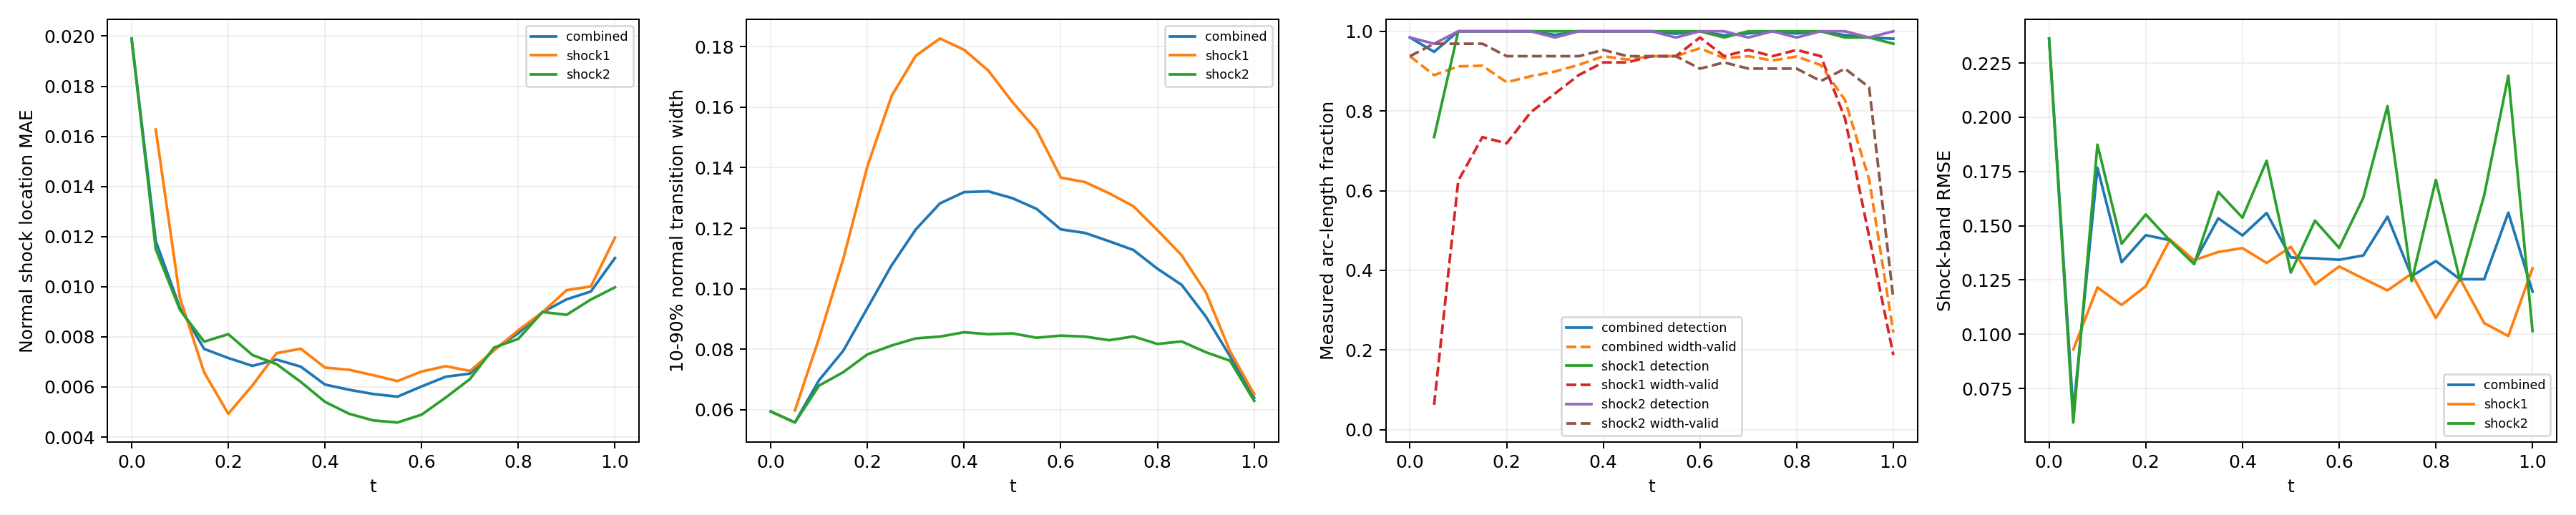

Source data for this figure (header and first rows):
time_index, time, branch, status, line_length, sample_count, detected_samples, width_valid_samples, detection_rate, width_valid_rate, location_mae, location_rmse, location_max, width_mean, width_max, multiple_crossing_rate, width_underresolved_rate, window_underresolved_rate, shock_band_rmse, shock_band_point_count, shock_band_point_fraction, shock_band_geometry_error_bound
0, 0.0, combined, length_weighted, 1.228, 64, 63, 60, 0.9844, 0.9375, 0.0199, 0.02013, 0.02427, 0.05944, 0.07212, 0.0, 1.0, 0.03125, 0.2363, 54, 0.1224, 0.0
0, 0.0, shock1, no_interior_line, 0.0, 0, 0, 0, , , , , , , , , , , , 0, 0.0, 0.0
0, 0.0, shock2, interior_line, 1.228, 64, 63, 60, 0.9844, 0.9375, 0.0199, 0.02013, 0.02427, 0.05944, 0.07212, 0.0, 1.0, 0.03125, 0.2363, 54, 0.1224, 0.0
1, 0.05, combined, length_weighted, 1.299, 128, 109, 66, 0.9483, 0.8898, 0.01182, 0.01223, 0.01774, 0.05583, 0.06371, 0.0, 1.0, 0.0, 0.06424, 59, 0.1338, 0.0
1, 0.05, shock1, interior_line, 0.1131, 64, 47, 4, 0.7344, 0.0625, 0.01627, 0.01632, 0.01774, 0.05978, 0.05979, 0.0, 1.0, 0.0, 0.09292, 7, 0.01587, 0.0
1, 0.05, shock2, interior_line, 1.186, 64, 62, 62, 0.9687, 0.9687, 0.0115, 0.01188, 0.01619, 0.05581, 0.06371, 0.0, 1.0, 0.0, 0.05933, 52, 0.1179, 0.0
2, 0.1, combined, length_weighted, 1.37, 128, 128, 102, 1.0, 0.912, 0.009159, 0.01033, 0.01802, 0.06979, 0.09651, 0.0, 1.0, 0.0, 0.1767, 63, 0.1429, 0.0
2, 0.1, shock1, interior_line, 0.2263, 64, 64, 40, 1.0, 0.625, 0.009556, 0.01119, 0.01802, 0.0837, 0.09651, 0.0, 1.0, 0.0, 0.1216, 12, 0.02721, 0.0
2, 0.1, shock2, interior_line, 1.144, 64, 64, 62, 1.0, 0.9687, 0.009081, 0.01016, 0.01597, 0.06801, 0.07845, 0.0, 1.0, 0.0, 0.1874, 51, 0.1156, 0.0
3, 0.15, combined, length_weighted, 1.441, 128, 128, 109, 1.0, 0.9135, 0.007519, 0.008613, 0.01507, 0.07952, 0.1242, 0.0, 1.0, 0.0, 0.1332, 49, 0.1111, 0.0
3, 0.15, shock1, interior_line, 0.3394, 64, 64, 47, 1.0, 0.7344, 0.006586, 0.008022, 0.01507, 0.1099, 0.1242, 0.0, 1.0, 0.0, 0.1135, 16, 0.03628, 0.0
3, 0.15, shock2, interior_line, 1.101, 64, 64, 62, 1.0, 0.9687, 0.007807, 0.008787, 0.01325, 0.07243, 0.08476, 0.0, 1.0, 0.0, 0.1417, 33, 0.07483, 0.0
4, 0.2, combined, length_weighted, 1.511, 128, 128, 106, 1.0, 0.872, 0.007155, 0.008102, 0.01379, 0.09367, 0.1667, 0.0, 1.0, 0.0, 0.1456, 67, 0.1519, 0.0
4, 0.2, shock1, interior_line, 0.4525, 64, 64, 46, 1.0, 0.7188, 0.004928, 0.005735, 0.009103, 0.1405, 0.1667, 0.0, 1.0, 0.0, 0.1221, 21, 0.04762, 0.0
4, 0.2, shock2, interior_line, 1.059, 64, 64, 60, 1.0, 0.9375, 0.008107, 0.008925, 0.01379, 0.07832, 0.09191, 0.0, 1.0, 0.0, 0.1552, 46, 0.1043, 0.0
5, 0.25, combined, length_weighted, 1.582, 128, 128, 111, 1.0, 0.8872, 0.006841, 0.007609, 0.01369, 0.1077, 0.1946, 0.0, 1.0, 0.0, 0.1433, 70, 0.1587, 0.0
5, 0.25, shock1, interior_line, 0.5657, 64, 64, 51, 1.0, 0.7969, 0.006063, 0.007139, 0.01369, 0.1637, 0.1946, 0.0, 1.0, 0.0, 0.1436, 25, 0.05669, 0.0
5, 0.25, shock2, interior_line, 1.016, 64, 64, 60, 1.0, 0.9375, 0.007274, 0.007859, 0.01136, 0.08124, 0.0932, 0.0, 1.0, 0.0, 0.1432, 45, 0.102, 0.0
6, 0.3, combined, length_weighted, 1.653, 128, 127, 114, 0.9908, 0.899, 0.007092, 0.007825, 0.01437, 0.1196, 0.2199, 0.0, 0.8429, 0.0, 0.133, 74, 0.1678, 0.0
6, 0.3, shock1, interior_line, 0.6788, 64, 64, 54, 1.0, 0.8437, 0.007348, 0.008384, 0.01437, 0.177, 0.2199, 0.0, 0.5926, 0.0, 0.1341, 31, 0.07029, 0.0
6, 0.3, shock2, interior_line, 0.9739, 64, 63, 60, 0.9844, 0.9375, 0.006911, 0.007403, 0.01092, 0.08361, 0.09623, 0.0, 1.0, 0.0, 0.1323, 43, 0.09751, 0.0
7, 0.35, combined, length_weighted, 1.723, 128, 128, 117, 1.0, 0.916, 0.00681, 0.007619, 0.01415, 0.1282, 0.2336, 0.0, 0.7962, 0.0, 0.1534, 78, 0.1769, 0.0
7, 0.35, shock1, interior_line, 0.792, 64, 64, 57, 1.0, 0.8906, 0.007525, 0.008505, 0.01415, 0.1827, 0.2336, 0.0, 0.5439, 0.0, 0.1379, 36, 0.08163, 0.0
7, 0.35, shock2, interior_line, 0.9314, 64, 64, 60, 1.0, 0.9375, 0.006202, 0.006776, 0.01059, 0.0842, 0.09323, 0.0, 1.0, 0.0, 0.1656, 42, 0.09524, 0.0
8, 0.4, combined, length_weighted, 1.794, 128, 128, 120, 1.0, 0.9374, 0.006096, 0.007155, 0.01424, 0.1319, 0.2411, 0.0, 0.7814, 0.0, 0.1455, 67, 0.1519, 0.0
8, 0.4, shock1, interior_line, 0.9051, 64, 64, 59, 1.0, 0.9219, 0.006774, 0.008079, 0.01424, 0.179, 0.2411, 0.0, 0.5593, 0.0, 0.1397, 40, 0.0907, 0.0
8, 0.4, shock2, interior_line, 0.889, 64, 64, 61, 1.0, 0.9531, 0.005406, 0.006073, 0.01172, 0.08563, 0.09599, 0.0, 1.0, 0.0, 0.1537, 27, 0.06122, 0.0
9, 0.45, combined, length_weighted, 1.865, 128, 128, 119, 1.0, 0.929, 0.005888, 0.007324, 0.01569, 0.1322, 0.2384, 0.0, 0.8071, 0.0, 0.1559, 82, 0.1859, 0.0
9, 0.45, shock1, interior_line, 1.018, 64, 64, 59, 1.0, 0.9219, 0.006684, 0.008344, 0.01569, 0.1721, 0.2384, 0.0, 0.6441, 0.0, 0.1328, 45, 0.102, 0.0
9, 0.45, shock2, interior_line, 0.8466, 64, 64, 60, 1.0, 0.9375, 0.00493, 0.005865, 0.01252, 0.08499, 0.09499, 0.0, 1.0, 0.0, 0.1799, 37, 0.0839, 0.0
10, 0.5, combined, length_weighted, 1.936, 128, 128, 120, 1.0, 0.9375, 0.005719, 0.007326, 0.01693, 0.1299, 0.2308, 0.0, 0.8246, 0.0, 0.1354, 85, 0.1927, 0.0
10, 0.5, shock1, interior_line, 1.131, 64, 64, 60, 1.0, 0.9375, 0.006468, 0.008229, 0.01693, 0.1617, 0.2308, 0.0, 0.7, 0.0, 0.1403, 49, 0.1111, 0.0
10, 0.5, shock2, interior_line, 0.8042, 64, 64, 60, 1.0, 0.9375, 0.004664, 0.005823, 0.01245, 0.08524, 0.0928, 0.0, 1.0, 0.0, 0.1284, 36, 0.08163, 0.0
11, 0.55, combined, length_weighted, 2.006, 128, 127, 120, 0.9941, 0.9375, 0.005614, 0.007425, 0.01726, 0.1264, 0.22, 0.0, 0.8553, 0.01938, 0.135, 89, 0.2018, 0.0
11, 0.55, shock1, interior_line, 1.245, 64, 64, 60, 1.0, 0.9375, 0.006235, 0.008147, 0.01726, 0.1524, 0.22, 0.0, 0.7667, 0.03125, 0.123, 55, 0.1247, 0.0
11, 0.55, shock2, interior_line, 0.7617, 64, 63, 60, 0.9844, 0.9375, 0.004583, 0.006039, 0.01268, 0.08381, 0.0948, 0.0, 1.0, 0.0, 0.1523, 34, 0.0771, 0.0
12, 0.6, combined, length_weighted, 2.077, 128, 128, 121, 1.0, 0.9573, 0.006022, 0.007718, 0.01819, 0.1196, 0.2042, 0.0, 0.9573, 0.1034, 0.1343, 93, 0.2109, 0.0
12, 0.6, shock1, interior_line, 1.358, 64, 64, 63, 1.0, 0.9844, 0.006618, 0.008332, 0.01819, 0.1367, 0.2042, 0.0, 0.9365, 0.125, 0.1312, 60, 0.1361, 0.0
12, 0.6, shock2, interior_line, 0.7193, 64, 64, 58, 1.0, 0.9063, 0.004895, 0.0064, 0.01356, 0.08451, 0.094, 0.0, 1.0, 0.0625, 0.1398, 33, 0.07483, 0.0
13, 0.65, combined, length_weighted, 2.035, 128, 127, 119, 0.9896, 0.9323, 0.006409, 0.008122, 0.01833, 0.1184, 0.1919, 0.0, 1.0, 0.125, 0.1363, 81, 0.1837, 0.0
13, 0.65, shock1, interior_line, 1.358, 64, 63, 60, 0.9844, 0.9375, 0.006829, 0.008578, 0.01833, 0.1352, 0.1919, 0.0, 1.0, 0.125, 0.1257, 60, 0.1361, 0.0
13, 0.65, shock2, interior_line, 0.6769, 64, 64, 59, 1.0, 0.9219, 0.00558, 0.007137, 0.01393, 0.08418, 0.09444, 0.0, 1.0, 0.125, 0.1629, 21, 0.04762, 0.0
14, 0.7, combined, length_weighted, 1.879, 128, 127, 119, 0.9947, 0.9373, 0.006531, 0.008414, 0.01897, 0.1157, 0.175, 0.0, 1.0, 0.1254, 0.1542, 83, 0.1882, 0.0
14, 0.7, shock1, interior_line, 1.245, 64, 64, 61, 1.0, 0.9531, 0.006639, 0.008751, 0.01897, 0.1316, 0.175, 0.0, 1.0, 0.09375, 0.1202, 55, 0.1247, 0.0
14, 0.7, shock2, interior_line, 0.6345, 64, 63, 58, 0.9844, 0.9062, 0.006315, 0.007696, 0.01502, 0.08299, 0.09414, 0.0, 1.0, 0.1875, 0.2051, 28, 0.06349, 0.0
15, 0.75, combined, length_weighted, 1.723, 128, 128, 118, 1.0, 0.9268, 0.007499, 0.009182, 0.01896, 0.1128, 0.1607, 0.0, 1.0, 0.1679, 0.1267, 78, 0.1769, 0.0
15, 0.75, shock1, interior_line, 1.131, 64, 64, 60, 1.0, 0.9375, 0.007459, 0.009539, 0.01896, 0.1273, 0.1607, 0.0, 1.0, 0.125, 0.1279, 51, 0.1156, 0.0
15, 0.75, shock2, interior_line, 0.592, 64, 64, 58, 1.0, 0.9062, 0.007576, 0.008458, 0.01468, 0.08423, 0.09316, 0.0, 1.0, 0.25, 0.1245, 27, 0.06122, 0.0
16, 0.8, combined, length_weighted, 1.568, 128, 127, 119, 0.9945, 0.9367, 0.008145, 0.009817, 0.0194, 0.1066, 0.1511, 0.0, 1.0, 0.2423, 0.1337, 70, 0.1587, 0.0
16, 0.8, shock1, interior_line, 1.018, 64, 64, 61, 1.0, 0.9531, 0.008265, 0.01031, 0.0194, 0.1194, 0.1511, 0.0, 1.0, 0.1875, 0.1075, 45, 0.102, 0.0
16, 0.8, shock2, interior_line, 0.5496, 64, 63, 58, 0.9844, 0.9062, 0.007919, 0.00881, 0.01442, 0.08176, 0.09388, 0.0, 1.0, 0.3438, 0.1711, 25, 0.05669, 0.0
17, 0.85, combined, length_weighted, 1.412, 128, 128, 116, 1.0, 0.9151, 0.008984, 0.01067, 0.02151, 0.1013, 0.1376, 0.0, 1.0, 1.0, 0.1253, 64, 0.1451, 0.0
17, 0.85, shock1, interior_line, 0.9051, 64, 64, 60, 1.0, 0.9375, 0.00898, 0.0113, 0.02151, 0.1111, 0.1376, 0.0, 1.0, 1.0, 0.1256, 40, 0.0907, 0.0
17, 0.85, shock2, interior_line, 0.5072, 64, 64, 56, 1.0, 0.875, 0.008991, 0.009452, 0.01373, 0.08258, 0.08978, 0.0, 1.0, 1.0, 0.1249, 24, 0.05442, 0.0
18, 0.9, combined, length_weighted, 1.257, 128, 127, 108, 0.9902, 0.8275, 0.009496, 0.01117, 0.02151, 0.09082, 0.1214, 0.0, 1.0, 1.0, 0.1253, 51, 0.1156, 0.0
18, 0.9, shock1, interior_line, 0.792, 64, 63, 50, 0.9844, 0.7812, 0.009864, 0.01202, 0.02151, 0.09884, 0.1214, 0.0, 1.0, 1.0, 0.1051, 36, 0.08163, 0.0
18, 0.9, shock2, interior_line, 0.4648, 64, 64, 58, 1.0, 0.9062, 0.008879, 0.009565, 0.01345, 0.07903, 0.09118, 0.0, 1.0, 1.0, 0.1639, 15, 0.03401, 0.0
19, 0.95, combined, length_weighted, 1.101, 128, 126, 86, 0.9844, 0.6282, 0.009809, 0.01154, 0.02128, 0.07772, 0.09894, 0.0, 1.0, 1.0, 0.156, 50, 0.1134, 0.0
19, 0.95, shock1, interior_line, 0.6788, 64, 63, 31, 0.9844, 0.4844, 0.01001, 0.01222, 0.02128, 0.07937, 0.09894, 0.0, 1.0, 1.0, 0.09918, 31, 0.07029, 0.0
19, 0.95, shock2, interior_line, 0.4223, 64, 63, 55, 0.9844, 0.8594, 0.009489, 0.01035, 0.01503, 0.07622, 0.08609, 0.0, 1.0, 1.0, 0.2191, 19, 0.04308, 0.0
... 3 more rows
